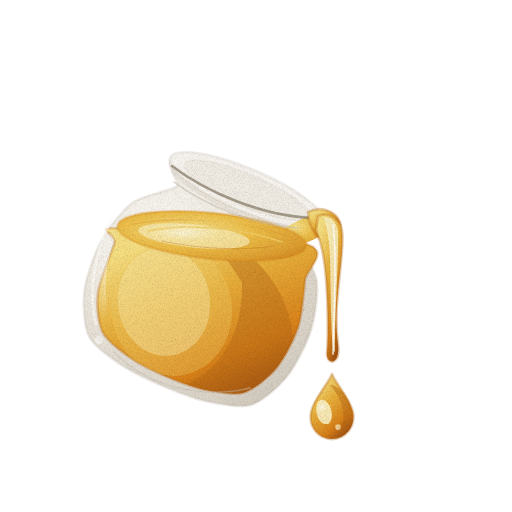
t = 0.00 s
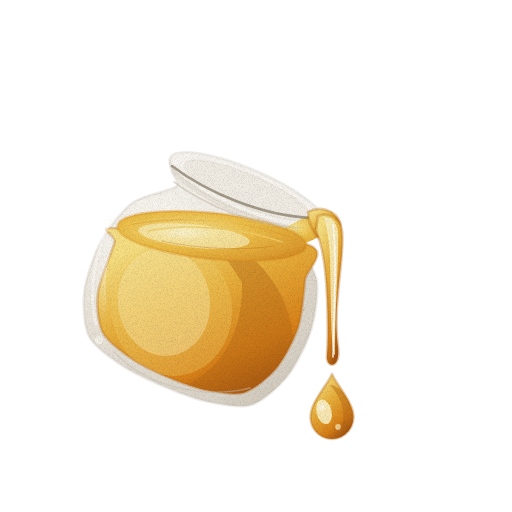
t = 1.43 s
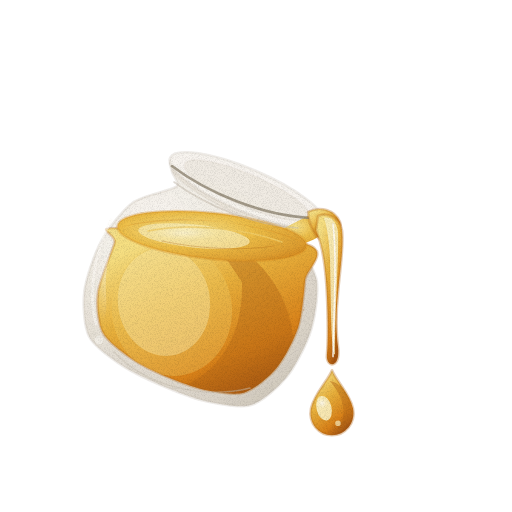
t = 2.85 s
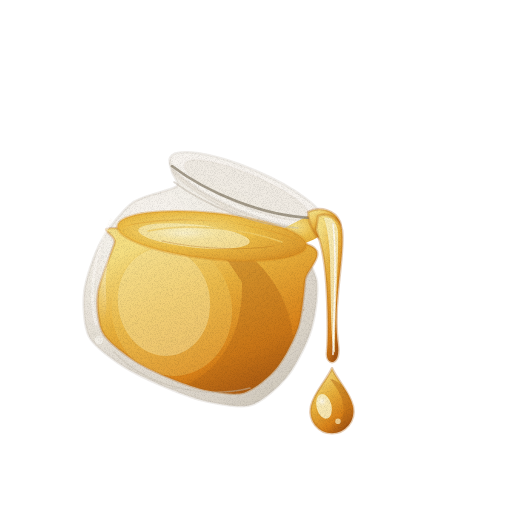
t = 3.80 s
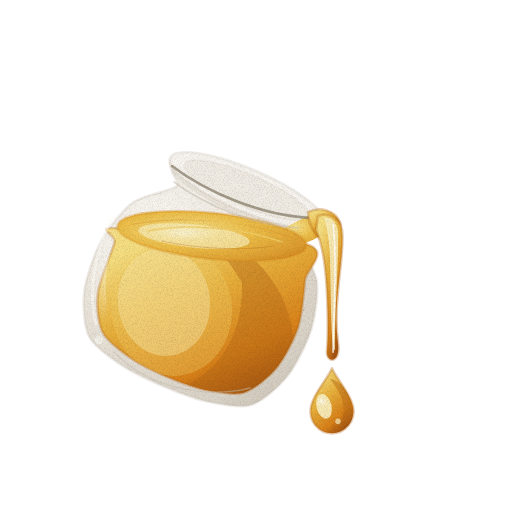
t = 4.75 s
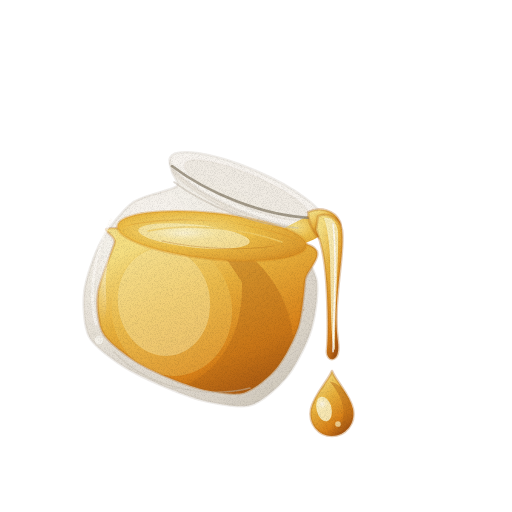
t = 6.18 s

The animated SVG that drew these frames (rendered in a browser with its animation timeline set to each time). Animation: 3 CSS @keyframes rules; one cycle of 7.60 s, repeats indefinitely.

<svg xmlns="http://www.w3.org/2000/svg" viewBox="0 0 512 512" role="img" aria-label="꿀 — 움직임, 윤곽 없는 수채" data-asset="watercolor-honey-motion" data-food="honey" data-style="watercolor" data-variant="motion" stroke-linecap="round" stroke-linejoin="round"><title>꿀</title><desc>살짝 기울어진 낮은 투명 유리병 안에 담긴 맑은 호박색 꿀과 타원형 액면, 입구 바깥으로 점성 있게 늘어지는 짧은 줄기와 둥근 꿀방울.</desc><style>[data-asset="watercolor-honey-motion"] [data-part="stream"]{transform-box:view-box;transform-origin:328px 220px;animation:watercolor-honey-motion-m0 7.6s cubic-bezier(.37,0,.63,1) 0s infinite}[data-asset="watercolor-honey-motion"] [data-part="drop"]{transform-box:view-box;transform-origin:332px 404px;animation:watercolor-honey-motion-m1 7.6s cubic-bezier(.37,0,.63,1) -1.368s infinite}[data-asset="watercolor-honey-motion"] [data-part="shine"]{transform-box:fill-box;transform-origin:center;animation:watercolor-honey-motion-m2 7.6s cubic-bezier(.37,0,.63,1) -2.66s infinite}@keyframes watercolor-honey-motion-m0{0%,100%{scale:1 1}25%{scale:1 1.026}75%{scale:1 0.981}}@keyframes watercolor-honey-motion-m1{0%,100%{translate:0 0px}25%{translate:0 3.75px}75%{translate:0 -3px}}@keyframes watercolor-honey-motion-m2{0%,100%{opacity:0.8}25%{opacity:0.905}75%{opacity:0.695}}@media (prefers-reduced-motion:reduce){[data-asset="watercolor-honey-motion"] *{animation:none!important}}</style><defs><radialGradient id="watercolor-honey-motion-g-glass-soft" cx="0.32" cy="0.25" r="0.88"><stop offset="0" stop-color="#f9f6f1"/><stop offset="0.45" stop-color="#ebe5da"/><stop offset="0.86" stop-color="#d5cdc0"/><stop offset="1" stop-color="#c7bfb0"/></radialGradient><linearGradient id="watercolor-honey-motion-g-honey-soft" x1="0.22" y1="0.08" x2="0.75" y2="0.95"><stop offset="0" stop-color="#f6df82"/><stop offset="0.38" stop-color="#e8b03c"/><stop offset="0.78" stop-color="#d88119"/><stop offset="1" stop-color="#a25211"/></linearGradient><clipPath id="watercolor-honey-motion-clip0"><path d="M118 228 C91.8 227.8 117.3 234.1 114.6 242.9 C111.9 251.6 99.6 280.1 98 292.3 C96.3 304.5 98.1 323.2 102.7 332.3 C107.3 341.4 122.8 352.6 131.7 358.7 C140.5 364.9 157.3 372.9 167.3 377.1 C177.4 381.4 194.8 387.9 205.3 390 C215.9 392.1 234.7 395.5 244.4 392.5 C254.2 389.5 269.2 377 276.5 368.1 C283.9 359.2 294.3 339.3 298.2 327.3 C302.1 315.3 304 291.7 305.1 280.3 C306.2 268.9 331.6 251.1 306 244 C280.4 236.9 144.2 228.2 118 228Z"/></clipPath><radialGradient id="watercolor-honey-motion-g-surface-soft" cx="0.36" cy="0.38" r="0.78"><stop offset="0" stop-color="#f5e08b"/><stop offset="0.45" stop-color="#edbe48"/><stop offset="0.86" stop-color="#de9e30"/><stop offset="1" stop-color="#d58b21"/></radialGradient><clipPath id="watercolor-honey-motion-clip1"><path d="M117.5 226.1 A95 23 6 1 0 306.5 245.9 A95 23 6 1 0 117.5 226.1Z"/></clipPath><clipPath id="watercolor-honey-motion-clip2"><path d="M332 371 C336 381 350 395 353 409 C356 424 345 436 332 436 C319 436 308 424 311 409 C314 395 328 381 332 371 Z"/></clipPath><radialGradient id="watercolor-honey-motion-gloss"><stop stop-color="#fffdf9" stop-opacity=".85"/><stop offset=".6" stop-color="#fffdf9" stop-opacity=".25"/><stop offset="1" stop-color="#fffdf9" stop-opacity="0"/></radialGradient><filter id="watercolor-honey-motion-fx" filterUnits="userSpaceOnUse" x="0" y="0" width="512" height="512" color-interpolation-filters="sRGB"><feTurbulence type="fractalNoise" baseFrequency="0.05" numOctaves="2" seed="7" result="w"/><feDisplacementMap in="SourceGraphic" in2="w" scale="1.4" xChannelSelector="R" yChannelSelector="G" result="d"/><feTurbulence type="fractalNoise" baseFrequency="1.35" numOctaves="2" seed="3" result="n"/><feColorMatrix in="n" type="matrix" values="0 0 0 0 0 0 0 0 0 0 0 0 0 0 0 0.24 0 0 0 -0.101" result="na"/><feComposite in="na" in2="d" operator="in" result="g"/><feMerge><feMergeNode in="d"/><feMergeNode in="g"/></feMerge></filter></defs><g filter="url(#watercolor-honey-motion-fx)"><g data-part="jar"><path d="M179.1 170.3 C161.1 165 182.8 182.1 176.5 186.6 C170.2 191 143 195.2 132.7 202.7 C122.4 210.2 107.7 229.4 101.1 241.5 C94.5 253.5 86.1 277.9 84.4 290.9 C82.8 303.8 83.9 326.1 89 336.3 C94.2 346.5 112.1 358.8 122.2 365.6 C132.4 372.4 151.8 381.4 163.4 386.3 C175 391.2 194.9 399 206.9 401.5 C218.9 404.1 240.1 408.4 251.1 405.1 C262 401.7 278.8 387 286.9 376.8 C295.1 366.7 306.9 343.7 310.9 330.5 C315 317.4 318.6 293.5 316.8 280.9 C315 268.3 299.2 245.8 298 238.1 C296.8 230.5 324.2 234.3 307.9 225 C291.7 215.7 197 175.5 179.1 170.3Z" fill="url(#watercolor-honey-motion-g-glass-soft)" opacity="0.88" stroke="#c7bfb0" stroke-width="2.6" stroke-opacity="0.32"/><path d="M170.2 160.5 A82 22 23 1 0 321.1 224.6 A82 22 23 1 0 170.2 160.5Z" fill="#ebe5da" opacity="0.72" stroke="#c7bfb0" stroke-width="1.6" stroke-opacity="0.32"/><path d="M170.2 157.8 A83 21.5 23 1 0 323 222.7 A83 21.5 23 1 0 170.2 157.8Z" fill="#f9f6f1" opacity="0.85" stroke="#c7bfb0" stroke-width="2.6" stroke-opacity="0.32"/><path d="M185 164.1 A67 15.5 23 1 0 308.3 216.4 A67 15.5 23 1 0 185 164.1Z" fill="#ebe5da" opacity="0.58" stroke="#c7bfb0" stroke-width="1.6" stroke-opacity="0.32"/><path d="M118 228 C91.8 227.8 117.3 234.1 114.6 242.9 C111.9 251.6 99.6 280.1 98 292.3 C96.3 304.5 98.1 323.2 102.7 332.3 C107.3 341.4 122.8 352.6 131.7 358.7 C140.5 364.9 157.3 372.9 167.3 377.1 C177.4 381.4 194.8 387.9 205.3 390 C215.9 392.1 234.7 395.5 244.4 392.5 C254.2 389.5 269.2 377 276.5 368.1 C283.9 359.2 294.3 339.3 298.2 327.3 C302.1 315.3 304 291.7 305.1 280.3 C306.2 268.9 331.6 251.1 306 244 C280.4 236.9 144.2 228.2 118 228Z" fill="url(#watercolor-honey-motion-g-honey-soft)" stroke="#b46816" stroke-width="2.6" stroke-opacity="0.32"/><g clip-path="url(#watercolor-honey-motion-clip0)"><path d="M208 232 C264 252 298 302 294 364 C272 398 218 412 152 396 C210 386 244 344 242 282 Z" fill="#b46816" opacity="0.44"/><path d="M96 322 C112 372 156 398 218 398 C256 396 282 374 296 346 C278 388 238 408 178 402 C122 394 98 360 96 322 Z" fill="#b46816" opacity="0.36"/><path d="M118.4 308.4 A46 54 -8 1 0 209.6 295.6 A46 54 -8 1 0 118.4 308.4Z" fill="#fbf2c4" opacity="0.46"/><path d="M112.3 316.3 A60 66 -6 1 0 231.7 303.7 A60 66 -6 1 0 112.3 316.3Z" fill="#f1ce68" opacity="0.34"/></g><path d="M276 232 C294 224 308 214 318 213 C326 213 331 218 330 226 C324 236 306 245 286 248 Z" fill="url(#watercolor-honey-motion-g-surface-soft)"/><path d="M117.5 226.1 A95 23 6 1 0 306.5 245.9 A95 23 6 1 0 117.5 226.1Z" fill="url(#watercolor-honey-motion-g-surface-soft)" stroke="#d58b21" stroke-width="2.6" stroke-opacity="0.32"/><g clip-path="url(#watercolor-honey-motion-clip1)"><path d="M118 228 C162 212 246 218 306 244 C272 224 188 212 118 228 Z" fill="#d58b21" opacity="0.3"/><path d="M138.3 230.1 A56 11.5 6 1 0 249.7 241.9 A56 11.5 6 1 0 138.3 230.1Z" fill="#fbf2c4" opacity="0.62"/></g><path d="M148 231 C186 223 244 228 282 242" fill="none" stroke="#f1ce68" stroke-width="1.6" opacity="0.8"/><path d="M162 241 C198 249 244 251 274 246" fill="none" stroke="#b46816" stroke-width="0.7" opacity="0.45"/><path d="M172 166 C206 192 262 216 312 218" fill="none" stroke="#938977" stroke-width="2.6" opacity="0.82"/><path d="M174 182 C206 206 256 226 298 228" fill="none" stroke="#c7bfb0" stroke-width="1.6" opacity="0.52"/><path d="M114 352 C146 386 202 400 250 388" fill="none" stroke="#c7bfb0" stroke-width="1.6" opacity="0.48"/></g><g data-part="stream"><path d="M308 212 C320 206 335 210 340 222 C343 231 336 242 326 241 C316 240 309 227 308 212 Z" fill="url(#watercolor-honey-motion-g-honey-soft)" stroke="#b46816" stroke-width="2.6" stroke-opacity="0.32"/><path d="M318 216 C328 212 340 218 342 230 C344 246 340 268 338 292 C336 312 336 330 338 344 C339 352 338 359 334 361 C330 363 326 359 327 351 C328 339 328 320 327 296 C326 270 323 246 316 230 Z" fill="url(#watercolor-honey-motion-g-honey-soft)" stroke="#b46816" stroke-width="2.6" stroke-opacity="0.32"/><path d="M324 218 C331 216 337 222 338 232 C339 258 335 304 335 352 C331 352 331 304 330 258 C329 236 326 224 324 218 Z" fill="#fbf2c4" opacity="0.82"/><path d="M333 224 C337 256 334 306 333 354" fill="none" stroke="#fffdf9" stroke-width="1.6" opacity="0.88"/></g><g data-part="drop"><path d="M332 371 C336 381 350 395 353 409 C356 424 345 436 332 436 C319 436 308 424 311 409 C314 395 328 381 332 371 Z" fill="url(#watercolor-honey-motion-g-honey-soft)" stroke="#b46816" stroke-width="2.6" stroke-opacity="0.32"/><g clip-path="url(#watercolor-honey-motion-clip2)"><path d="M330 382 C344 398 350 418 334 434 C348 432 356 418 350 402 C346 390 337 382 330 382 Z" fill="#b46816" opacity="0.46"/><path d="M316.7 410.8 A7.5 12.5 -14 1 0 331.3 407.2 A7.5 12.5 -14 1 0 316.7 410.8Z" fill="#fbf2c4" opacity="0.88"/><path d="M316.5 404 A5.5 5.5 0 1 0 327.5 404 A5.5 5.5 0 1 0 316.5 404Z" fill="url(#watercolor-honey-motion-gloss)" opacity="0.92"/></g><path d="M335.2 424 A2.8 2.8 0 1 0 340.8 424 A2.8 2.8 0 1 0 335.2 424Z" fill="#fbf2c4" opacity="0.68"/></g><g data-part="shine" opacity="0.8"><path d="M114 218 C94 252 88 292 94 326 C102 328 108 320 106 294 C104 266 112 240 126 218 Z" fill="url(#watercolor-honey-motion-gloss)" opacity="0.74"/><path d="M111 220 C94 254 88 292 96 324" fill="none" stroke="#fffdf9" stroke-width="2.72" opacity="0.72"/><path d="M94.8 340 A4.2 4.2 0 1 0 103.2 340 A4.2 4.2 0 1 0 94.8 340Z" fill="#fffdf9" opacity="0.68"/><path d="M150.2 229.4 A34 7 6 1 0 217.8 236.6 A34 7 6 1 0 150.2 229.4Z" fill="url(#watercolor-honey-motion-gloss)" opacity="0.68"/></g></g></svg>
